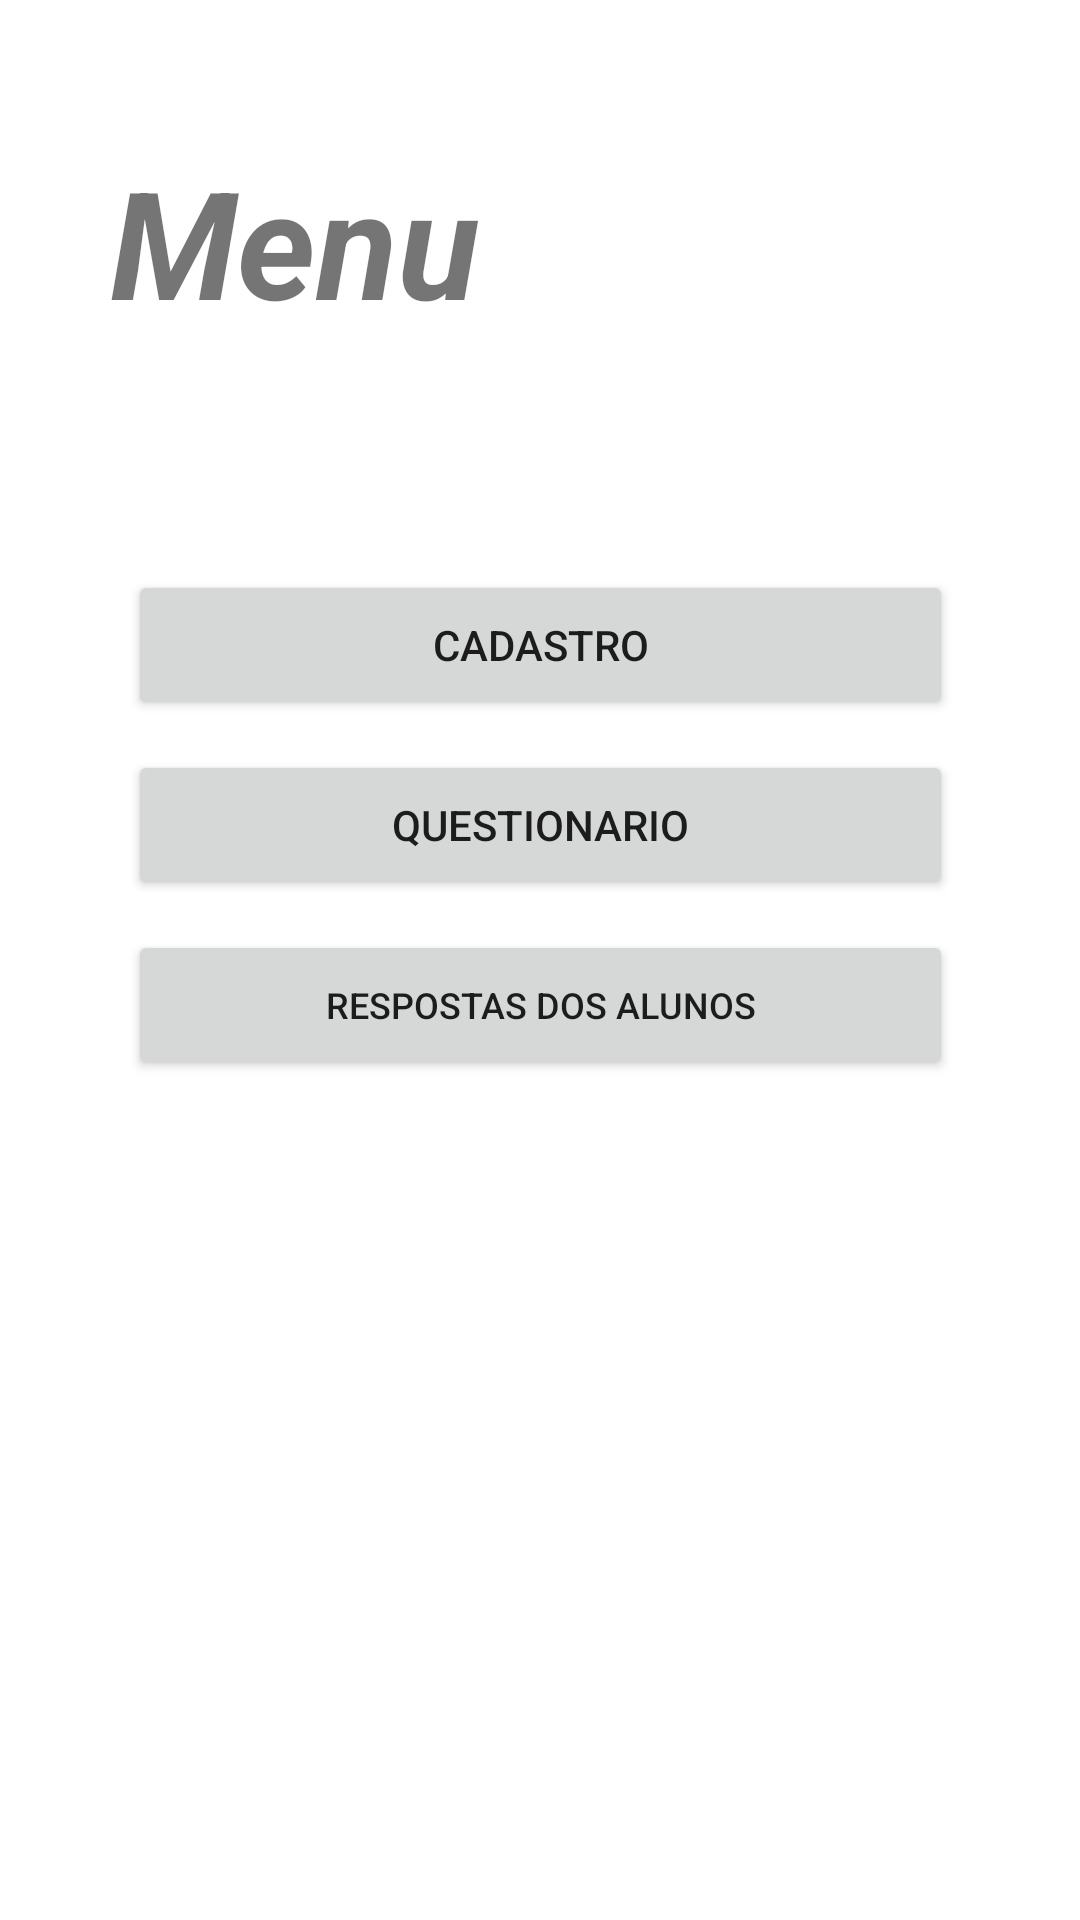

Here is an Android app screen rendered from its layout file. Give the layout XML and the strings, colors and styles it references.
<!-- AndroidManifest.xml: application theme Theme.Estacio -->
<!-- res/layout/activity_main.xml -->
<?xml version="1.0" encoding="utf-8"?>
<androidx.constraintlayout.widget.ConstraintLayout xmlns:android="http://schemas.android.com/apk/res/android"
    xmlns:app="http://schemas.android.com/apk/res-auto"
    xmlns:tools="http://schemas.android.com/tools"
    android:layout_width="match_parent"
    android:layout_height="match_parent"
    tools:context=".MainActivity">

    <TextView
        android:layout_width="wrap_content"
        android:layout_height="wrap_content"
        android:text="Menu"
        android:textSize="50dp"
        android:textStyle="bold|italic"
        app:layout_constraintBottom_toBottomOf="parent"
        app:layout_constraintHorizontal_bias="0.155"
        app:layout_constraintLeft_toLeftOf="parent"
        app:layout_constraintRight_toRightOf="parent"
        app:layout_constraintTop_toTopOf="parent"
        app:layout_constraintVertical_bias="0.082" />

    <Button
        android:id="@+id/cadastro"
        android:layout_width="275dp"
        android:layout_height="50dp"
        android:layout_marginTop="250dp"
        android:onClick="cadastrarUsuario"
        android:text="Cadastro"
        app:layout_constraintBottom_toTopOf="@+id/button2"
        app:layout_constraintEnd_toEndOf="parent"
        app:layout_constraintStart_toStartOf="parent"
        app:layout_constraintTop_toTopOf="parent" />

    <Button
        android:id="@+id/button2"
        android:layout_width="275dp"
        android:layout_height="50dp"
        android:layout_marginTop="10dp"
        android:text="Questionario"
        app:layout_constraintBottom_toTopOf="@+id/button3"
        app:layout_constraintEnd_toEndOf="@+id/cadastro"
        app:layout_constraintHorizontal_bias="0.0"
        app:layout_constraintStart_toStartOf="@+id/cadastro"
        app:layout_constraintTop_toBottomOf="@+id/cadastro" />

    <Button
        android:id="@+id/button3"
        android:layout_width="275dp"
        android:layout_height="50dp"
        android:layout_marginTop="10dp"
        android:layout_marginBottom="340dp"
        android:text="Respostas dos Alunos"
        android:textSize="12dp"
        app:layout_constraintBottom_toBottomOf="parent"
        app:layout_constraintEnd_toEndOf="@+id/button2"
        app:layout_constraintHorizontal_bias="0.0"
        app:layout_constraintStart_toStartOf="@+id/button2"
        app:layout_constraintTop_toBottomOf="@+id/button2" />

</androidx.constraintlayout.widget.ConstraintLayout>
<!-- resources referenced by this layout -->
<resources>
  <style name="Theme.Estacio" parent="Theme.MaterialComponents.DayNight.DarkActionBar">
          
          <item name="colorPrimary">@color/purple_500</item>
          <item name="colorPrimaryVariant">@color/purple_700</item>
          <item name="colorOnPrimary">@color/white</item>
          
          <item name="colorSecondary">@color/teal_200</item>
          <item name="colorSecondaryVariant">@color/teal_700</item>
          <item name="colorOnSecondary">@color/black</item>
          
          <item name="android:statusBarColor" tools:targetApi="l">?attr/colorPrimaryVariant</item>
          
      </style>
  <!-- not gathered from this repository: default colours our renderer supplied (Android Studio template values) -->
  <color name="purple_500">#FF6200EE</color>
  <color name="purple_700">#FF3700B3</color>
  <color name="teal_200">#FF03DAC5</color>
  <color name="teal_700">#FF018786</color>
  <color name="black">#FF000000</color>
  <color name="white">#FFFFFFFF</color>
</resources>
